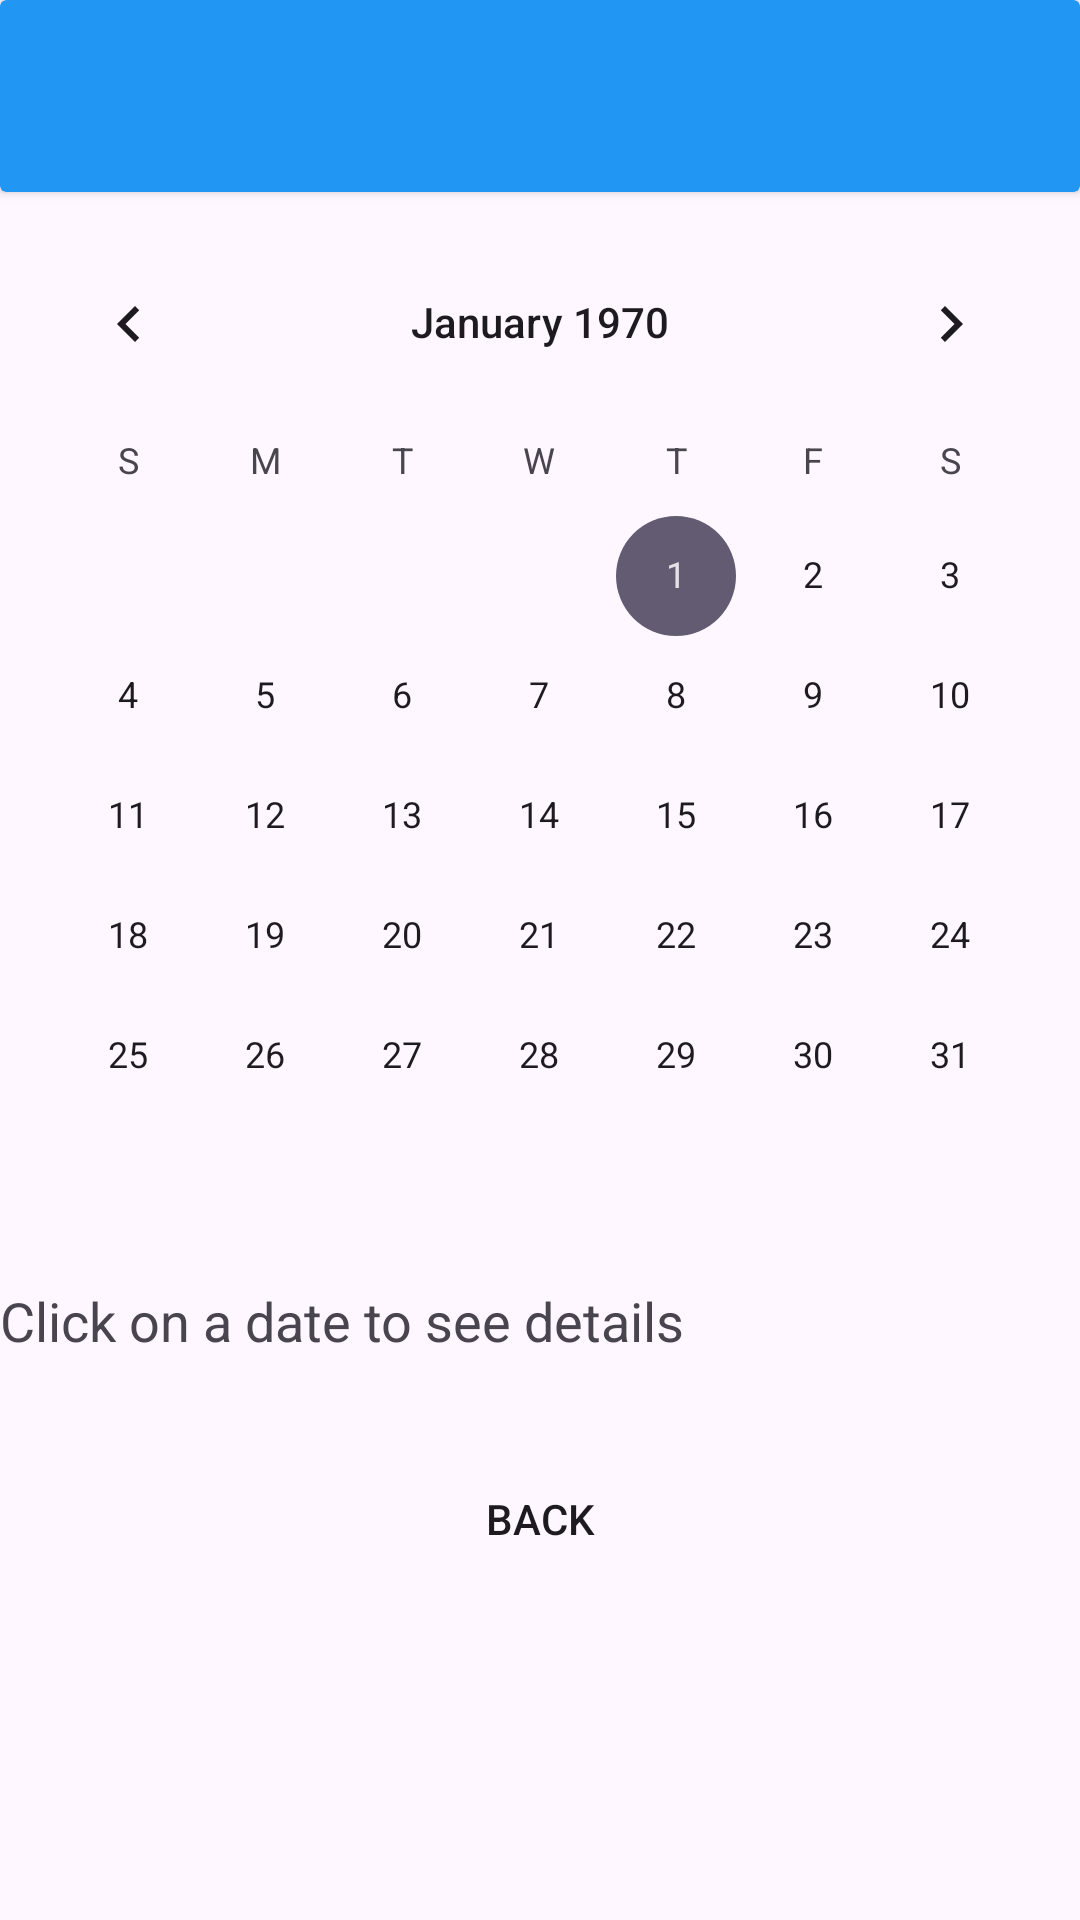

Reconstruct the res/layout file that produces this screen, plus the resources it refers to.
<!-- AndroidManifest.xml: application theme Theme.AttendanceApp -->
<!-- res/layout/activity_view_calendar.xml -->
<?xml version="1.0" encoding="utf-8"?>
<RelativeLayout xmlns:android="http://schemas.android.com/apk/res/android"
    xmlns:tools="http://schemas.android.com/tools"
    android:layout_width="match_parent"
    android:layout_height="match_parent"
    xmlns:app="http://schemas.android.com/apk/res-auto"
    tools:context=".employee.ViewCalendarActivity">

    <androidx.cardview.widget.CardView
        android:id="@+id/toolbar_main"
        android:layout_width="match_parent"
        android:layout_height="?attr/actionBarSize"
        android:layout_alignParentTop="true"
        android:layout_centerHorizontal="true"
        android:backgroundTint="@color/primary">

        <RelativeLayout
            android:layout_width="match_parent"
            android:layout_height="match_parent">
            <ImageView
                android:id="@+id/back_btn"
                android:layout_width="wrap_content"
                android:layout_height="wrap_content"
                android:layout_centerVertical="true"
                android:layout_marginStart="20dp"
                android:src="@drawable/arrow_back_24"
                />

        </RelativeLayout>
    </androidx.cardview.widget.CardView>

    <ProgressBar
        android:id="@+id/progress_view_cal"
        android:layout_width="wrap_content"
        android:layout_height="wrap_content"
        android:layout_centerInParent="true"
        android:indeterminate="true"
        android:visibility="gone" />

    <CalendarView
        android:id="@+id/calendarView"
        android:layout_width="match_parent"
        android:layout_height="wrap_content"
        android:layout_below="@id/toolbar_main"
        android:layout_marginTop="10dp" />

    <TextView
        android:id="@+id/detailsTextView"
        android:layout_width="match_parent"
        android:layout_height="wrap_content"
        android:layout_below="@id/calendarView"
        android:layout_marginTop="16dp"
        android:text="Click on a date to see details"
        android:textSize="18sp" />

    <Button
        android:id="@+id/back_btn_1"
        android:layout_width="match_parent"
        android:layout_height="wrap_content"
        android:layout_gravity="center_horizontal"
        android:layout_marginHorizontal="30dp"
        android:layout_marginTop="30dp"
        android:layout_below="@id/detailsTextView"
        android:background="@drawable/rounded_rectangle_btn"
        android:text="Back"
        app:backgroundTint="@null" />


</RelativeLayout>
<!-- resources referenced by this layout -->
<resources>
  <color name="primary">#2196F3</color>
  <style name="Theme.AttendanceApp" parent="Base.Theme.AttendanceApp" />
  <style name="Base.Theme.AttendanceApp" parent="Theme.Material3.DayNight.NoActionBar">
          
          
      </style>
</resources>
